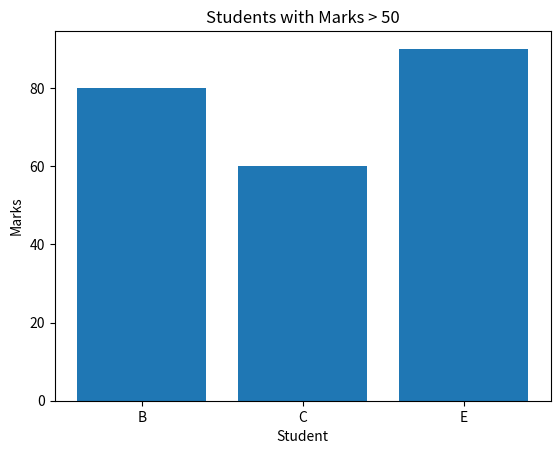

Recreate this plot in Python.
import matplotlib.pyplot as plt
import numpy as np
import pandas as pd

marks = np.array([45, 80, 60, 30, 90])
names = ["A", "B", "C", "D", "E"]

df = pd.DataFrame({"Name": names, "Marks": marks})

# Filter DataFrame to include only students with marks > 50
filtered_df = df[df["Marks"] > 50]

plt.bar(filtered_df["Name"], filtered_df["Marks"])
plt.xlabel("Student")
plt.ylabel("Marks")
plt.title("Students with Marks > 50")
plt.show()
